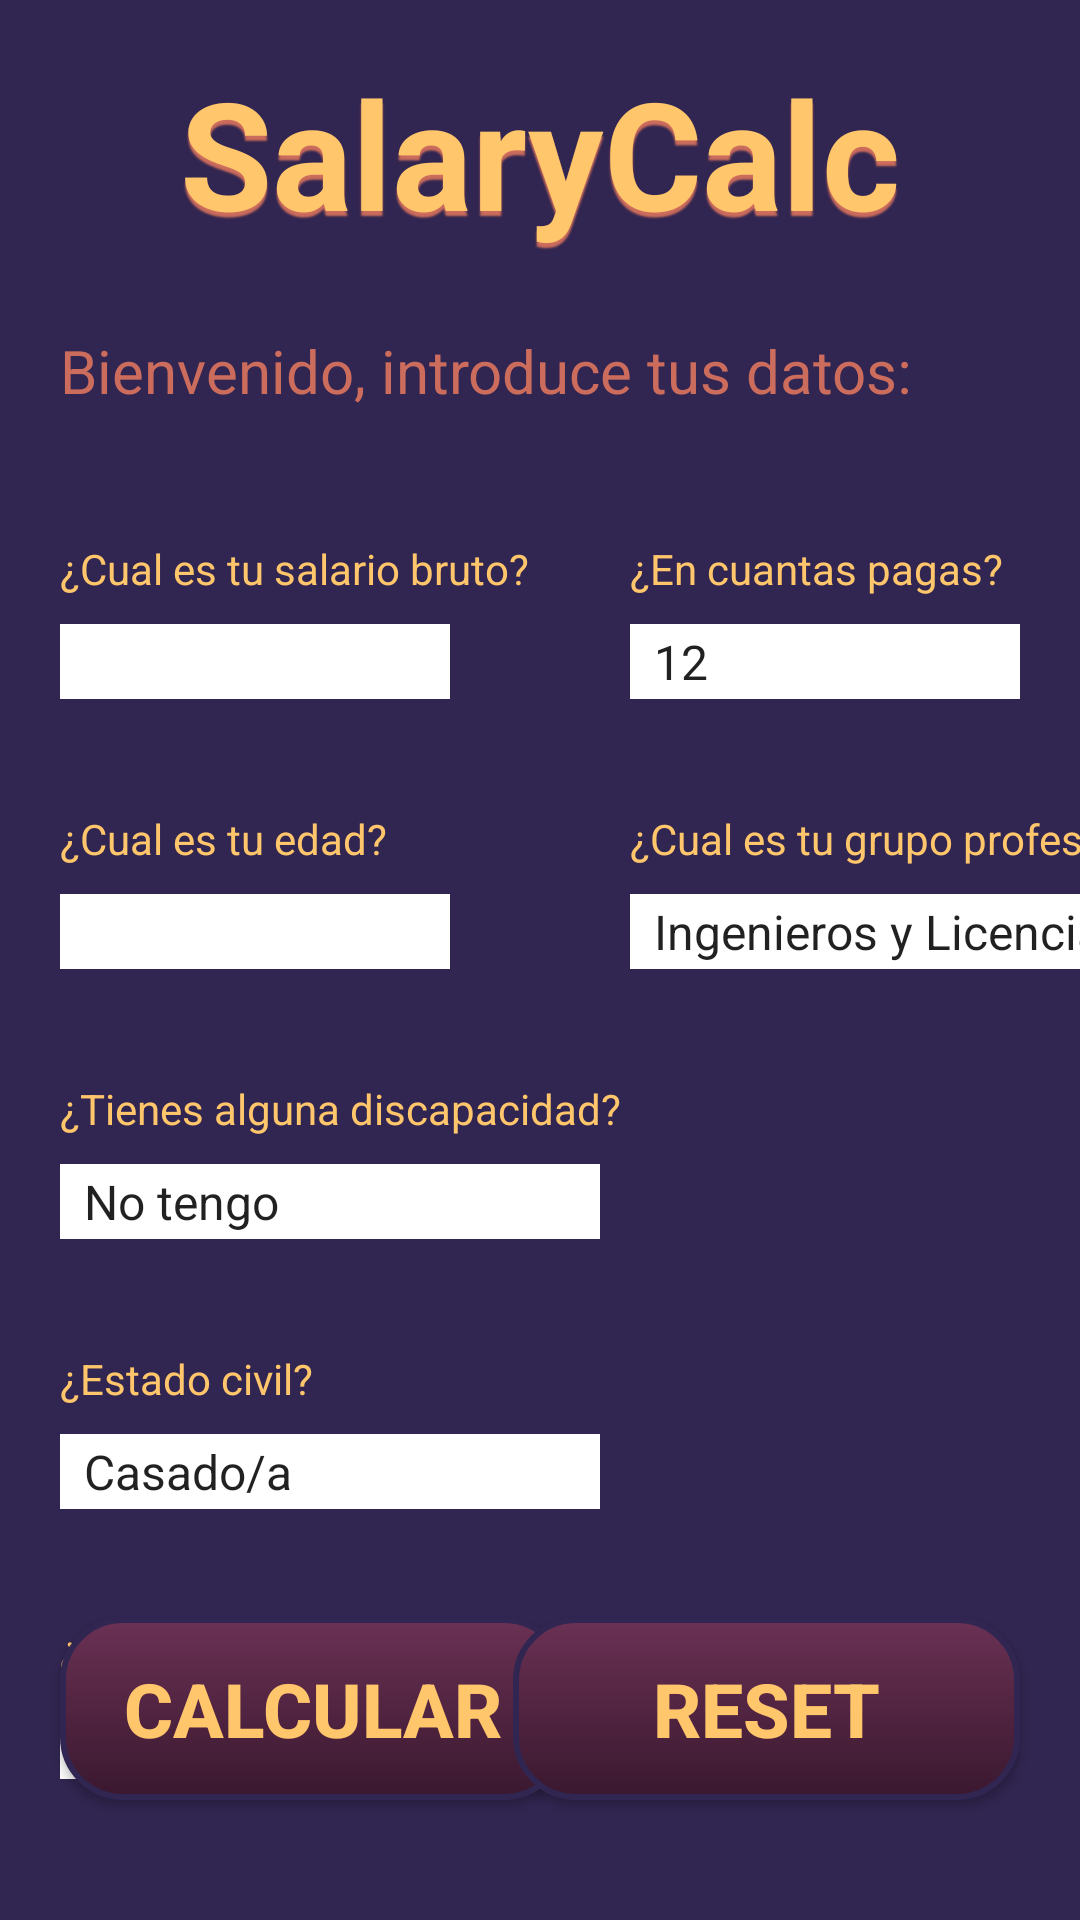

Write the Android layout XML for this screen, with the resource values it uses.
<!-- AndroidManifest.xml: application theme Theme.ActividadMarioBerlanga -->
<!-- res/layout/activity_main.xml -->
<?xml version="1.0" encoding="utf-8"?>
<androidx.constraintlayout.widget.ConstraintLayout xmlns:android="http://schemas.android.com/apk/res/android"
    xmlns:app="http://schemas.android.com/apk/res-auto"
    xmlns:tools="http://schemas.android.com/tools"
    android:id="@+id/main"
    android:layout_width="match_parent"
    android:layout_height="match_parent"
    android:background="@color/azul"
    tools:context=".MainActivity">

    
    <TextView
        android:id="@+id/titulo"
        android:layout_width="wrap_content"
        android:layout_height="wrap_content"
        android:shadowColor="@color/salmon"
        android:shadowDy="5"
        android:shadowRadius="1"
        android:text="@string/salarycalc"
        android:textColor="@color/amarillo"
        android:textSize="50sp"
        android:textStyle="bold"
        app:layout_constraintBottom_toBottomOf="parent"
        app:layout_constraintEnd_toEndOf="parent"
        app:layout_constraintStart_toStartOf="parent"
        app:layout_constraintTop_toTopOf="parent"
        app:layout_constraintVertical_bias="0.030" />

    <TextView
        android:id="@+id/bienvenido"
        android:layout_width="wrap_content"
        android:layout_height="wrap_content"
        android:layout_marginStart="20dp"
        android:layout_marginTop="110dp"
        android:text="@string/bienvenido_introduce_tus_datos"
        android:textColor="@color/salmon"
        android:textSize="20sp"
        app:layout_constraintStart_toStartOf="parent"
        app:layout_constraintTop_toTopOf="parent" />

    

    <TextView
        android:id="@+id/salariotexto"
        android:layout_width="wrap_content"
        android:layout_height="wrap_content"
        android:layout_marginStart="20dp"
        android:layout_marginTop="180dp"
        android:text="@string/cual_es_tu_salario_bruto"
        android:textColor="@color/amarillo"
        app:layout_constraintStart_toStartOf="parent"
        app:layout_constraintTop_toTopOf="parent" />

    <EditText
        android:id="@+id/salario"
        android:layout_width="130dp"
        android:layout_height="25dp"
        android:layout_marginStart="20dp"
        android:layout_marginTop="208dp"
        android:background="@color/white"
        android:ems="6"
        android:inputType="number"
        app:layout_constraintStart_toStartOf="parent"
        app:layout_constraintTop_toTopOf="parent" />


    
    <TextView
        android:id="@+id/npagastexto"
        android:layout_width="wrap_content"
        android:layout_height="wrap_content"
        android:layout_marginStart="210dp"
        android:layout_marginTop="180dp"
        android:text="@string/en_cuantas_pagas"
        android:textColor="@color/amarillo"
        app:layout_constraintStart_toStartOf="parent"
        app:layout_constraintTop_toTopOf="parent" />

    <Spinner
        android:id="@+id/npagas"
        android:layout_width="130dp"
        android:layout_height="25dp"
        android:layout_marginStart="210dp"
        android:layout_marginTop="208dp"
        android:background="@color/white"
        android:entries="@array/npagas_opciones"
        app:layout_constraintStart_toStartOf="parent"
        app:layout_constraintTop_toTopOf="parent" />

    

    <TextView
        android:id="@+id/edadtexto"
        android:layout_width="wrap_content"
        android:layout_height="wrap_content"
        android:layout_marginStart="20dp"
        android:layout_marginTop="270dp"
        android:text="@string/cual_es_tu_edad"
        android:textColor="@color/amarillo"
        app:layout_constraintStart_toStartOf="parent"
        app:layout_constraintTop_toTopOf="parent" />

    <EditText
        android:id="@+id/edad"
        android:layout_width="130dp"
        android:layout_height="25dp"
        android:layout_marginStart="20dp"
        android:layout_marginTop="298dp"
        android:background="@color/white"
        android:ems="6"
        android:inputType="number"
        app:layout_constraintStart_toStartOf="parent"
        app:layout_constraintTop_toTopOf="parent" />

    
    <TextView
        android:id="@+id/grupoproftexto"
        android:layout_width="wrap_content"
        android:layout_height="wrap_content"
        android:layout_marginStart="210dp"
        android:layout_marginTop="270dp"
        android:text="@string/cual_es_tu_grupo_profesional"
        android:textColor="@color/amarillo"
        app:layout_constraintStart_toStartOf="parent"
        app:layout_constraintTop_toTopOf="parent" />

    <Spinner
        android:id="@+id/grupoprof"
        android:layout_width="180dp"
        android:layout_height="25dp"
        android:layout_marginStart="210dp"
        android:layout_marginTop="298dp"
        android:background="@color/white"
        android:entries="@array/grupoprof_opciones"
        app:layout_constraintStart_toStartOf="parent"
        app:layout_constraintTop_toTopOf="parent" />

    

    <TextView
        android:id="@+id/gradodiscapacidadtexto"
        android:layout_width="wrap_content"
        android:layout_height="wrap_content"
        android:layout_marginStart="20dp"
        android:layout_marginTop="360dp"
        android:text="@string/tienes_alguna_discapacidad"
        android:textColor="@color/amarillo"
        app:layout_constraintStart_toStartOf="parent"
        app:layout_constraintTop_toTopOf="parent" />

    <Spinner
        android:id="@+id/gradodiscapacidad"
        android:layout_width="180dp"
        android:layout_height="25dp"
        android:layout_marginStart="20dp"
        android:layout_marginTop="388dp"
        android:background="@color/white"
        android:entries="@array/gradodisc_opciones"
        app:layout_constraintStart_toStartOf="parent"
        app:layout_constraintTop_toTopOf="parent" />

    

    <TextView
        android:id="@+id/estadociviltexto"
        android:layout_width="wrap_content"
        android:layout_height="wrap_content"
        android:layout_marginStart="20dp"
        android:layout_marginTop="450dp"
        android:text="@string/estado_civil"
        android:textColor="@color/amarillo"
        app:layout_constraintStart_toStartOf="parent"
        app:layout_constraintTop_toTopOf="parent" />

    <Spinner
        android:id="@+id/estadocivil"
        android:layout_width="180dp"
        android:layout_height="25dp"
        android:layout_marginStart="20dp"
        android:layout_marginTop="478dp"
        android:background="@color/white"
        android:entries="@array/estadocivil_opciones"
        app:layout_constraintStart_toStartOf="parent"
        app:layout_constraintTop_toTopOf="parent" />

    
    <TextView
        android:id="@+id/nhijostexto"
        android:layout_width="wrap_content"
        android:layout_height="wrap_content"
        android:layout_marginStart="20dp"
        android:layout_marginTop="540dp"
        android:text="@string/cuantos_hijos_tienes"
        android:textColor="@color/amarillo"
        app:layout_constraintStart_toStartOf="parent"
        app:layout_constraintTop_toTopOf="parent" />

    <EditText
        android:id="@+id/nhijos"
        android:layout_width="130dp"
        android:layout_height="25dp"
        android:layout_marginStart="20dp"
        android:layout_marginTop="568dp"
        android:background="@color/white"
        android:ems="6"
        android:inputType="number"
        app:layout_constraintStart_toStartOf="parent"
        app:layout_constraintTop_toTopOf="parent" />

    <Button
        android:id="@+id/calcular"
        android:layout_width="169dp"
        android:layout_height="61dp"
        android:layout_marginStart="20dp"
        android:layout_marginBottom="40dp"
        android:background="@drawable/boton"
        android:text="@string/calcular"
        android:textStyle="bold"
        android:textColor="@color/amarillo"
        android:textSize="25sp"
        app:layout_constraintBottom_toBottomOf="parent"
        app:layout_constraintStart_toStartOf="parent" />

    <Button
        android:id="@+id/reset"
        android:layout_width="169dp"
        android:layout_height="61dp"
        android:layout_marginBottom="40dp"
        android:layout_marginEnd="20dp"
        android:background="@drawable/boton"
        android:text="Reset"
        android:textColor="@color/amarillo"
        android:textSize="25sp"
        android:textStyle="bold"
        app:layout_constraintBottom_toBottomOf="parent"
        app:layout_constraintEnd_toEndOf="parent" />

    


</androidx.constraintlayout.widget.ConstraintLayout>
<!-- resources referenced by this layout -->
<resources>
  <string-array name="estadocivil_opciones">
          <item>Casado/a</item>
          <item>Soltero/a</item>
          <item>Separado/a</item>
          <item>Divorciado/a</item>
          <item>Viudo/a</item>
      </string-array>
  <string-array name="gradodisc_opciones">
          <item>No tengo</item>
          <item>Menor del 65%</item>
          <item>Mayor del 65%</item>
      </string-array>
  <string-array name="grupoprof_opciones">
          <item>Ingenieros y Licenciados.</item>
          <item>Ingenieros Técnicos, Peritos y Ayudantes Titulados</item>
          <item>Jefes Administrativos y de Taller</item>
          <item>Ayudantes no Titulados</item>
          <item>Oficiales Administrativos</item>
          <item>Subalternos</item>
          <item>Auxiliares Administrativos</item>
          <item>Oficiales de primera y segunda</item>
          <item>Oficiales de tercera y Especialistas</item>
          <item>Peones</item>
          <item>Trabajadores menores de dieciocho años.</item>
      </string-array>
  <string-array name="npagas_opciones">
          <item>12</item>
          <item>13</item>
          <item>14</item>
          <item>15</item>
          <item>16</item>
      </string-array>
  <color name="amarillo">#ffc66c</color>
  <color name="azul">#312651</color>
  <color name="salmon">#cc6c5c</color>
  <color name="white">#FFFFFFFF</color>
  <!-- drawable boton (drawable) -->
  <?xml version="1.0" encoding="utf-8"?>
  <shape xmlns:android="http://schemas.android.com/apk/res/android">
  
      <gradient
          android:startColor="@color/burdeos"
          android:endColor="@color/burdeosscuro"
          android:angle="500" />
  
      <corners android:radius="20dp" />
      <stroke android:width="2dp" android:color="@color/azul" />
  
  </shape>
  <string name="bienvenido_introduce_tus_datos">Bienvenido, introduce tus datos:</string>
  <string name="calcular">Calcular</string>
  <string name="cual_es_tu_edad">¿Cual es tu edad?</string>
  <string name="cual_es_tu_grupo_profesional">¿Cual es tu grupo profesional?</string>
  <string name="cual_es_tu_salario_bruto">¿Cual es tu salario bruto?</string>
  <string name="cuantos_hijos_tienes">¿Cuantos hijos tienes?</string>
  <string name="en_cuantas_pagas">¿En cuantas pagas?</string>
  <string name="estado_civil">¿Estado civil?</string>
  <string name="salarycalc">SalaryCalc</string>
  <string name="tienes_alguna_discapacidad">¿Tienes alguna discapacidad?</string>
  <style name="Theme.ActividadMarioBerlanga" parent="Base.Theme.ActividadMarioBerlanga" />
  <color name="burdeos">#6a3154</color>
  <color name="burdeosscuro">#3A182F</color>
  <style name="Base.Theme.ActividadMarioBerlanga" parent="Theme.AppCompat.Light.NoActionBar">
          
          
      </style>
</resources>
